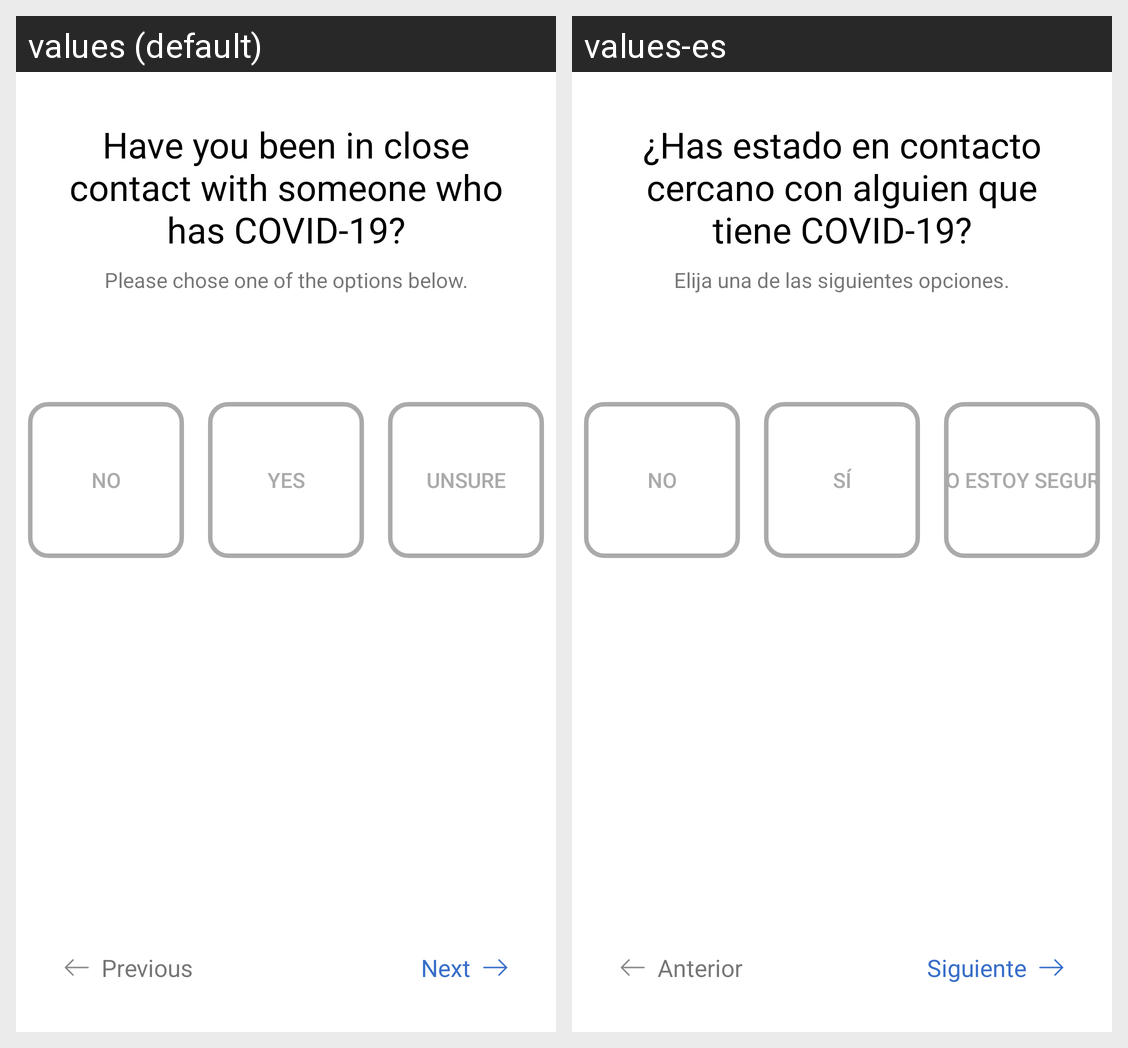

The same Android screen rendered under two of its app's locales, left to right. List the strings drawn on it with the default value and each locale's translation.
Android screen res/layout/activity_close_contact.xml rendered under 2 locales, left to right: values (default), values-es. Device: Nexus 5 (rendered at 1080×1920; each locale shown at half size, 540×960, under a caption strip naming it); theme AppTheme.
Strings drawn on this screen, with the default value and each locale's value (text and hints the layout hard-codes, and strings that could not be matched under every locale, appear in the picture but are not listed):

survey_close_contact
  values: Have you been in close contact with someone who has COVID-19?
  values-es: ¿Has estado en contacto cercano con alguien que tiene COVID-19?

survey_sub_heading1
  values: Please chose one of the options below.
  values-es: Elija una de las siguientes opciones.

survey_no_button
  values: No
  values-es: No

survey_yes_button
  values: Yes
  values-es: Sí

survey_unsure_button
  values: Unsure
  values-es: No estoy seguro

survey_previous_button
  values: Previous
  values-es: Anterior

survey_next_button
  values: Next
  values-es: Siguiente
